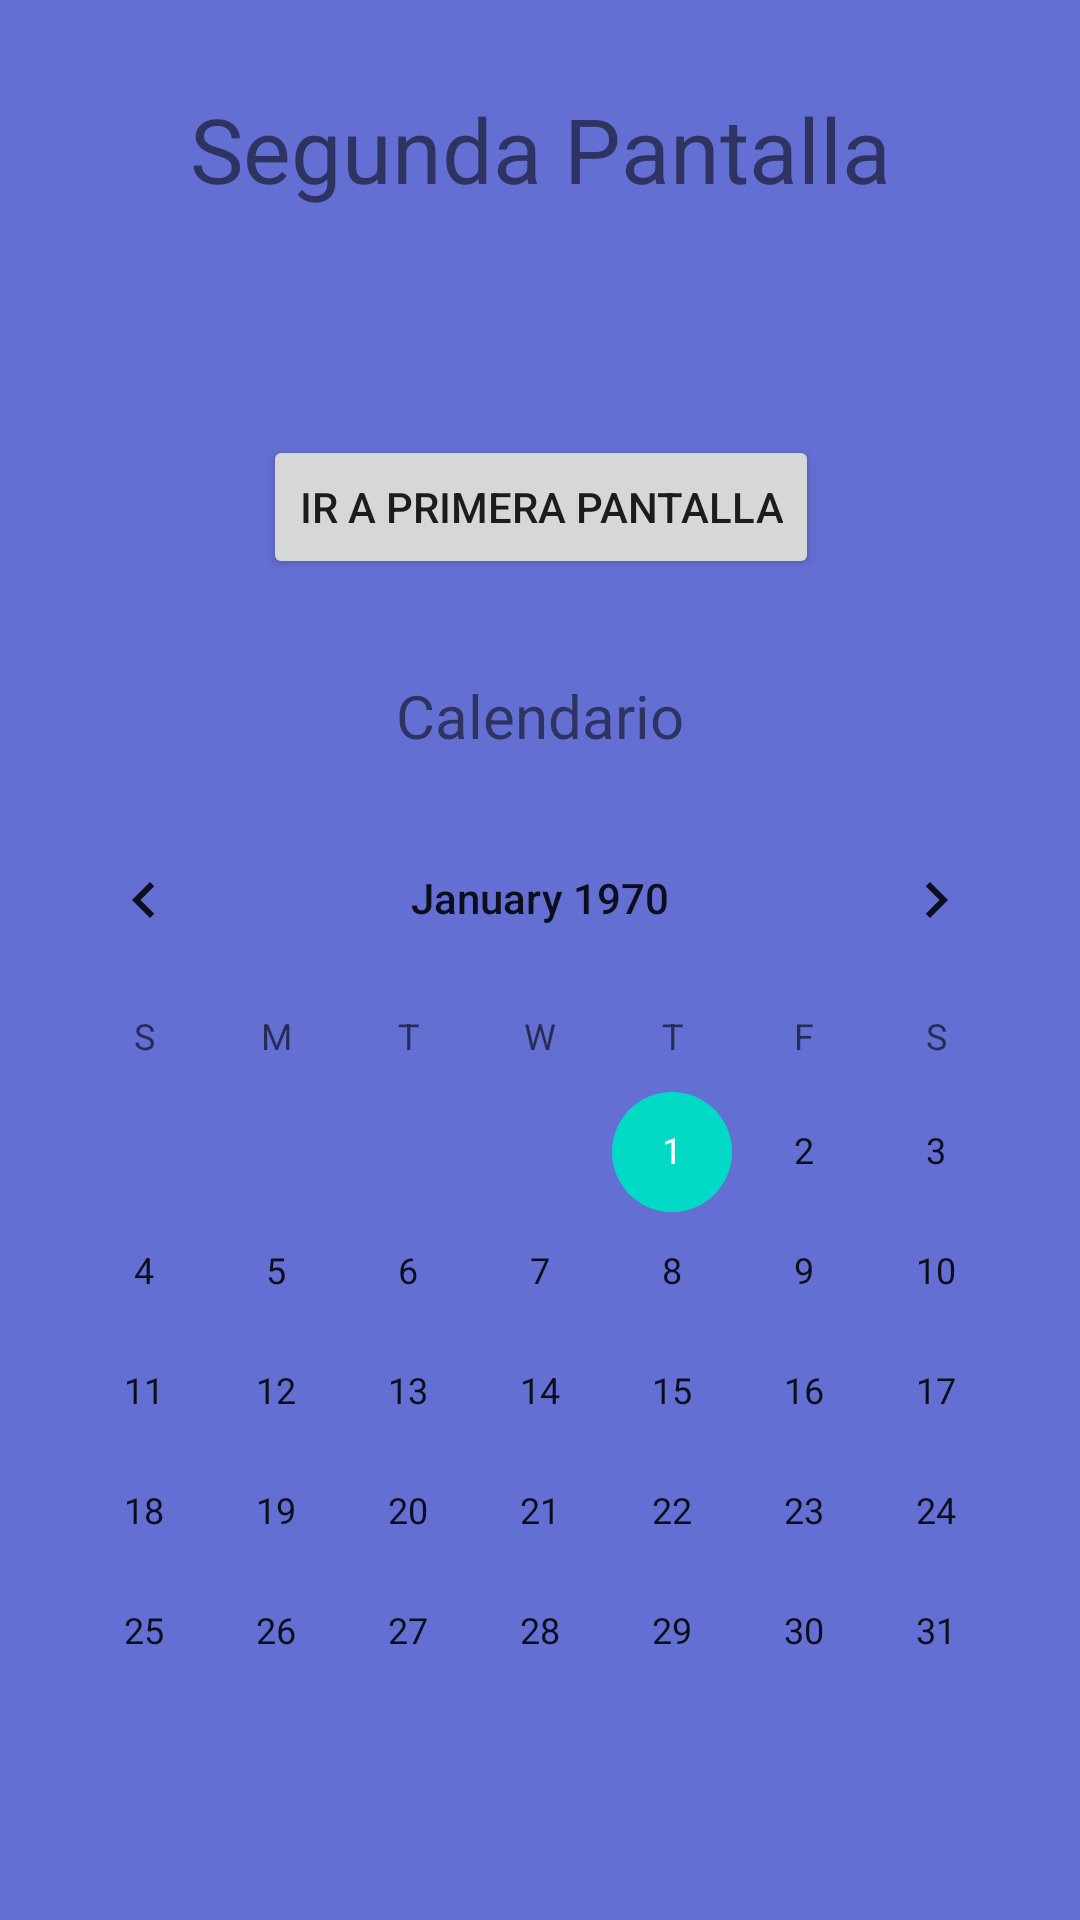

Android layout source for this screen:
<!-- AndroidManifest.xml: application theme Theme.ProyectoUtem0122 -->
<!-- res/layout/activity_second.xml -->
<?xml version="1.0" encoding="utf-8"?>
<androidx.constraintlayout.widget.ConstraintLayout xmlns:android="http://schemas.android.com/apk/res/android"
    xmlns:app="http://schemas.android.com/apk/res-auto"
    xmlns:tools="http://schemas.android.com/tools"
    android:layout_width="match_parent"
    android:layout_height="match_parent"
    android:background="@color/color3"
    tools:context=".SecondActivity"
    tools:ignore="UseSwitchCompatOrMaterialXml">

    <TextView
        android:id="@+id/textView2"
        android:layout_width="wrap_content"
        android:layout_height="wrap_content"
        android:text="@string/pantalla"
        android:textSize="30sp"
        app:layout_constraintBottom_toBottomOf="parent"
        app:layout_constraintEnd_toEndOf="parent"
        app:layout_constraintHorizontal_bias="0.501"
        app:layout_constraintStart_toStartOf="parent"
        app:layout_constraintTop_toTopOf="parent"
        app:layout_constraintVertical_bias="0.049" />

    <Button
        android:id="@+id/button2"
        android:layout_width="wrap_content"
        android:layout_height="wrap_content"
        android:onClick="volver"
        android:text="@string/volver"
        app:layout_constraintBottom_toBottomOf="parent"
        app:layout_constraintEnd_toEndOf="parent"
        app:layout_constraintHorizontal_bias="0.501"
        app:layout_constraintStart_toStartOf="parent"
        app:layout_constraintTop_toTopOf="parent"
        app:layout_constraintVertical_bias="0.245" />

    <CalendarView
        android:id="@+id/calendarView"
        android:layout_width="wrap_content"
        android:layout_height="wrap_content"
        android:layout_marginBottom="36dp"
        app:layout_constraintBottom_toBottomOf="parent"
        app:layout_constraintEnd_toEndOf="parent"
        app:layout_constraintStart_toStartOf="parent" />

    <TextView
        android:id="@+id/textView3"
        android:layout_width="wrap_content"
        android:layout_height="wrap_content"
        android:layout_marginBottom="388dp"
        android:text="@string/textoCalendario"
        android:textSize="20sp"
        app:layout_constraintBottom_toBottomOf="parent"
        app:layout_constraintEnd_toEndOf="parent"
        app:layout_constraintStart_toStartOf="parent" />

</androidx.constraintlayout.widget.ConstraintLayout>
<!-- resources referenced by this layout -->
<resources>
  <color name="color3">#646FD4</color>
  <string name="pantalla">Segunda Pantalla</string>
  <string name="textoCalendario">Calendario</string>
  <string name="volver">Ir a Primera Pantalla</string>
  <style name="Theme.ProyectoUtem0122" parent="Theme.MaterialComponents.DayNight.DarkActionBar">
          
          <item name="colorPrimary">@color/color4</item>
          <item name="colorPrimaryVariant">@color/purple_700</item>
          <item name="colorOnPrimary">@color/white</item>
          
          <item name="colorSecondary">@color/teal_200</item>
          <item name="colorSecondaryVariant">@color/teal_700</item>
          <item name="colorOnSecondary">@color/black</item>
          
          <item name="android:statusBarColor" tools:targetApi="l">?attr/colorPrimaryVariant</item>
          
      </style>
  <color name="color4">#242F9B</color>
  <color name="purple_700">#FF3700B3</color>
  <color name="white">#FFFFFFFF</color>
  <color name="teal_200">#FF03DAC5</color>
  <color name="teal_700">#FF018786</color>
  <color name="black">#FF000000</color>
</resources>
